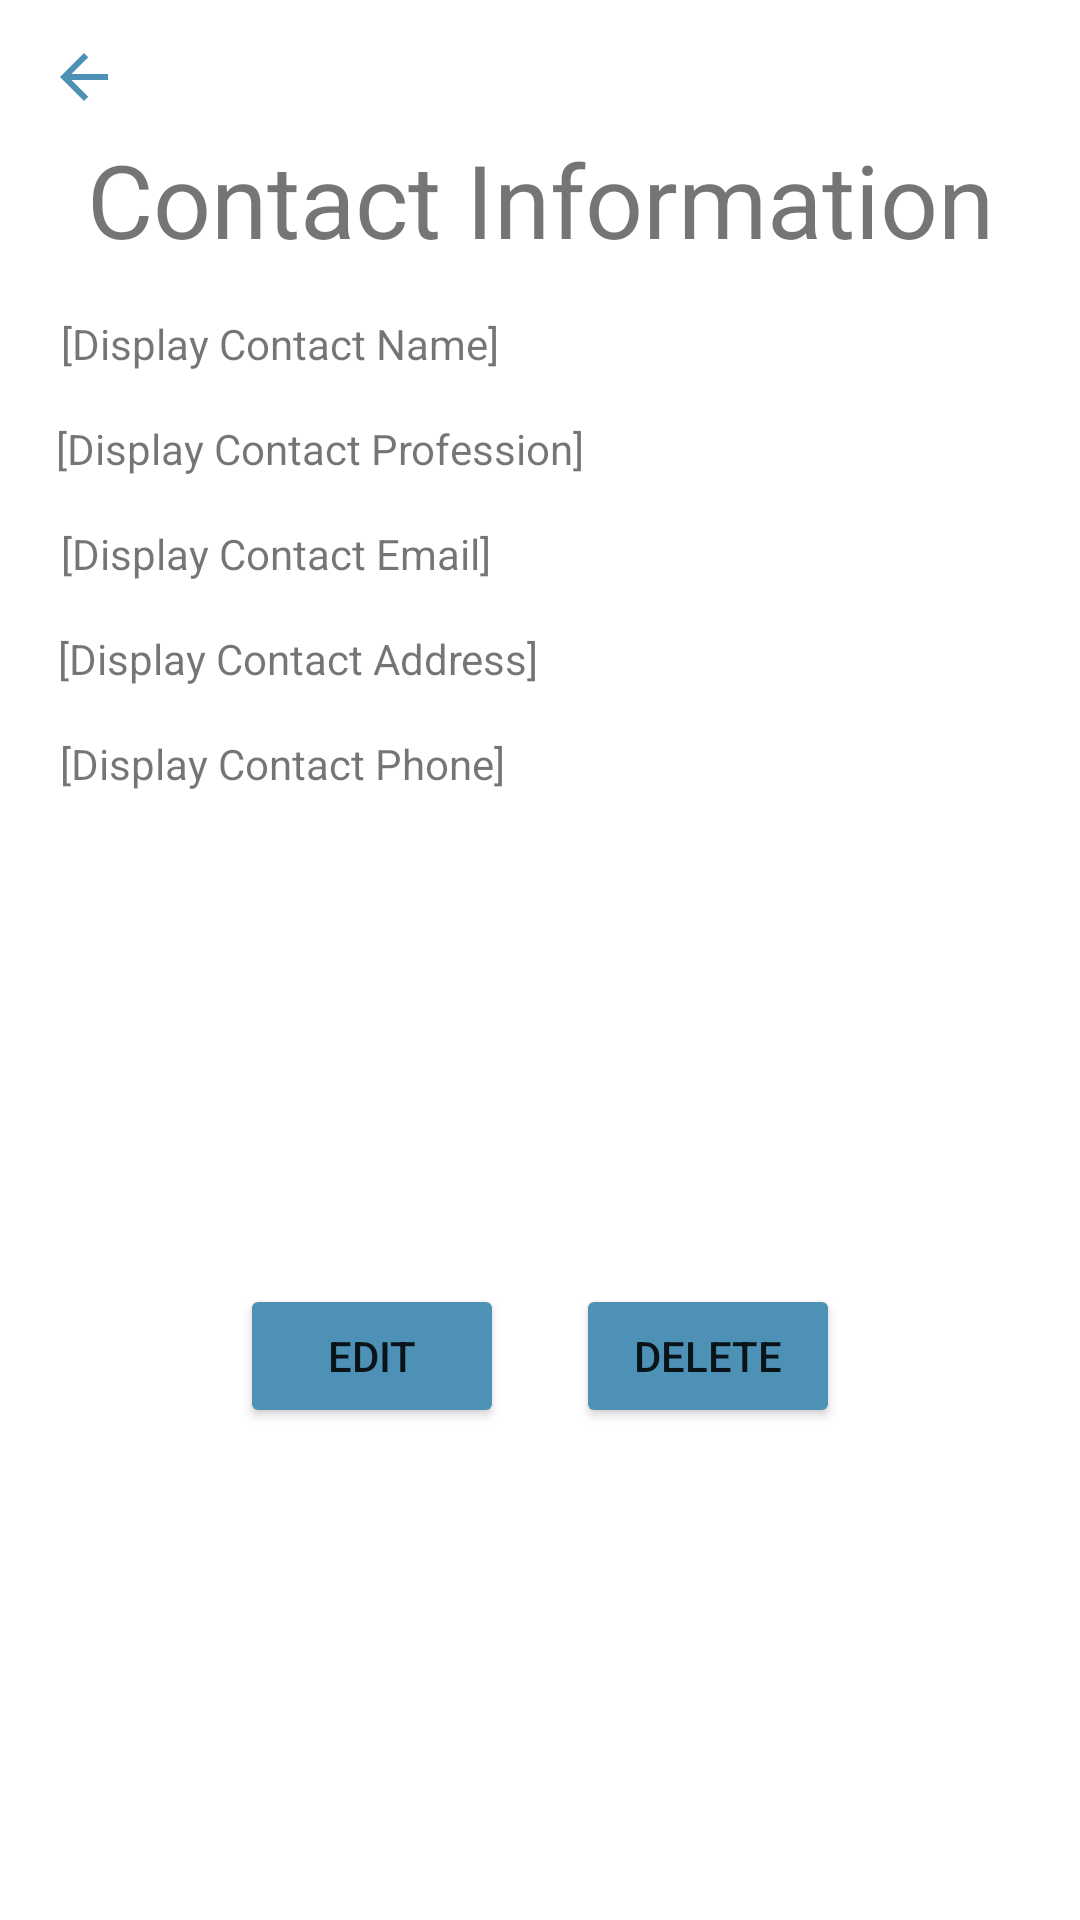

Write the Android layout XML for this screen, with the resource values it uses.
<!-- AndroidManifest.xml: application theme Theme.YouIDFix -->
<!-- res/layout/activity_display_contact.xml -->
<?xml version="1.0" encoding="utf-8"?>
<androidx.constraintlayout.widget.ConstraintLayout xmlns:android="http://schemas.android.com/apk/res/android"
    xmlns:app="http://schemas.android.com/apk/res-auto"
    xmlns:tools="http://schemas.android.com/tools"
    android:layout_width="match_parent"
    android:layout_height="match_parent">

    <TextView
        android:id="@+id/textDisplayContactName"
        android:layout_width="wrap_content"
        android:layout_height="wrap_content"
        android:layout_marginStart="10dp"
        android:layout_marginTop="16dp"
        android:text="@string/display_contact_name"
        app:layout_constraintEnd_toEndOf="parent"
        app:layout_constraintHorizontal_bias="0.05"
        app:layout_constraintStart_toStartOf="parent"
        app:layout_constraintTop_toBottomOf="@+id/textViewContactInformation" />

    <TextView
        android:id="@+id/textViewContactInformation"
        android:layout_width="wrap_content"
        android:layout_height="wrap_content"
        android:layout_marginTop="6dp"
        android:gravity="center"
        android:text="@string/contact_information"
        android:textSize="34sp"
        app:layout_constraintEnd_toEndOf="parent"
        app:layout_constraintStart_toStartOf="parent"
        app:layout_constraintTop_toBottomOf="@+id/backArrow" />

    <TextView
        android:id="@+id/textDisplayContactProfession"
        android:layout_width="wrap_content"
        android:layout_height="wrap_content"
        android:layout_marginStart="10dp"
        android:layout_marginTop="16dp"
        android:text="@string/display_contact_profession"
        app:layout_constraintEnd_toEndOf="parent"
        app:layout_constraintHorizontal_bias="0.05"
        app:layout_constraintStart_toStartOf="parent"
        app:layout_constraintTop_toBottomOf="@+id/textDisplayContactName" />

    <TextView
        android:id="@+id/textDisplayContactEmail"
        android:layout_width="wrap_content"
        android:layout_height="wrap_content"
        android:layout_marginStart="10dp"
        android:layout_marginTop="16dp"
        android:text="@string/display_contact_email"
        app:layout_constraintEnd_toEndOf="parent"
        app:layout_constraintHorizontal_bias="0.05"
        app:layout_constraintStart_toStartOf="parent"
        app:layout_constraintTop_toBottomOf="@+id/textDisplayContactProfession" />

    <TextView
        android:id="@+id/textDisplayContactAddress"
        android:layout_width="wrap_content"
        android:layout_height="wrap_content"
        android:layout_marginStart="10dp"
        android:layout_marginTop="16dp"
        android:text="@string/display_contact_address"
        app:layout_constraintEnd_toEndOf="parent"
        app:layout_constraintHorizontal_bias="0.05"
        app:layout_constraintStart_toStartOf="parent"
        app:layout_constraintTop_toBottomOf="@+id/textDisplayContactEmail" />

    <TextView
        android:id="@+id/textDisplayContactPhone"
        android:layout_width="wrap_content"
        android:layout_height="wrap_content"
        android:layout_marginStart="10dp"
        android:layout_marginTop="16dp"
        android:text="@string/display_contact_phone"
        app:layout_constraintEnd_toEndOf="parent"
        app:layout_constraintHorizontal_bias="0.05"
        app:layout_constraintStart_toStartOf="parent"
        app:layout_constraintTop_toBottomOf="@+id/textDisplayContactAddress" />

    <Button
        android:id="@+id/buttonEditContact"
        android:layout_width="wrap_content"
        android:layout_height="wrap_content"
        android:layout_marginStart="80dp"
        android:text="@string/edit"
        android:backgroundTint="#4E91B7"
        app:layout_constraintBottom_toBottomOf="parent"
        app:layout_constraintEnd_toStartOf="@+id/buttonDeleteContact"
        app:layout_constraintHorizontal_bias="0.0"
        app:layout_constraintStart_toStartOf="parent"
        app:layout_constraintTop_toBottomOf="@+id/textDisplayContactPhone"
        app:layout_constraintVertical_bias="0.5"
        tools:ignore="TextContrastCheck" />

    <Button
        android:id="@+id/buttonDeleteContact"
        android:layout_width="wrap_content"
        android:layout_height="wrap_content"
        android:layout_marginEnd="80dp"
        android:text="@string/delete"
        android:backgroundTint="#4E91B7"
        app:layout_constraintBottom_toBottomOf="parent"
        app:layout_constraintEnd_toEndOf="parent"
        app:layout_constraintTop_toBottomOf="@+id/textDisplayContactPhone"
        app:layout_constraintVertical_bias="0.5"
        tools:ignore="TextContrastCheck" />

    <ImageView
        android:id="@+id/backArrow"
        android:layout_width="wrap_content"
        android:layout_height="wrap_content"
        android:layout_marginStart="16dp"
        android:contentDescription="@string/return_to_previous_page"
        app:layout_constraintBottom_toBottomOf="parent"
        app:layout_constraintStart_toStartOf="parent"
        app:layout_constraintTop_toTopOf="parent"
        app:layout_constraintVertical_bias="0.022"
        app:srcCompat="@drawable/ic_baseline_arrow_back_24"
        tools:ignore="TouchTargetSizeCheck,SpeakableTextPresentCheck" />

</androidx.constraintlayout.widget.ConstraintLayout>
<!-- resources referenced by this layout -->
<resources>
  <!-- drawable ic_baseline_arrow_back_24 (drawable) -->
  <vector android:autoMirrored="true" android:height="24dp"
      android:tint="#4E91B7" android:viewportHeight="24"
      android:viewportWidth="24" android:width="24dp" xmlns:android="http://schemas.android.com/apk/res/android">
      <path android:fillColor="@android:color/white" android:pathData="M20,11H7.83l5.59,-5.59L12,4l-8,8 8,8 1.41,-1.41L7.83,13H20v-2z"/>
  </vector>
  <string name="contact_information">Contact Information</string>
  <string name="delete">Delete</string>
  <string name="display_contact_address">[Display Contact Address]</string>
  <string name="display_contact_email">[Display Contact Email]</string>
  <string name="display_contact_name">[Display Contact Name]</string>
  <string name="display_contact_phone">[Display Contact Phone]</string>
  <string name="display_contact_profession">[Display Contact Profession]</string>
  <string name="edit"> Edit </string>
  <string name="return_to_previous_page">Return to previous page</string>
  <style name="Theme.YouIDFix" parent="Theme.MaterialComponents.DayNight.NoActionBar">
          
          <item name="colorPrimary">#4E91B7</item>
          <item name="colorPrimaryVariant">#749EB7</item>
          <item name="colorOnPrimary">@color/white</item>
          
          <item name="colorSecondary">#4E91B7</item>
          <item name="colorSecondaryVariant">#749EB7</item>
          <item name="colorOnSecondary">@color/black</item>
          
          <item name="android:statusBarColor" tools:targetApi="l">?attr/colorPrimaryVariant</item>
          
      </style>
  <!-- not gathered from this repository: default colours our renderer supplied (Android Studio template values) -->
  <color name="black">#FF000000</color>
  <color name="white">#FFFFFFFF</color>
</resources>
